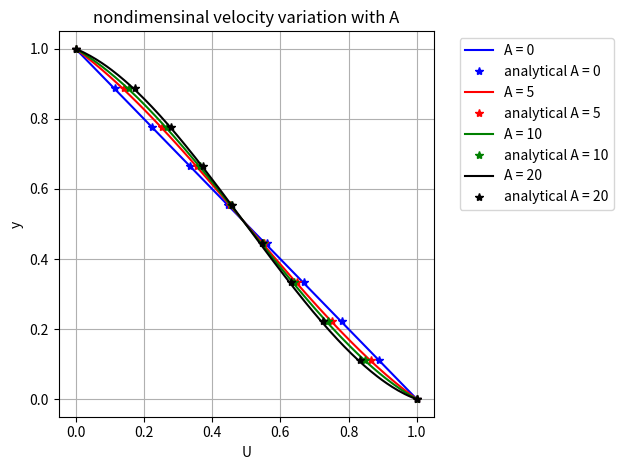
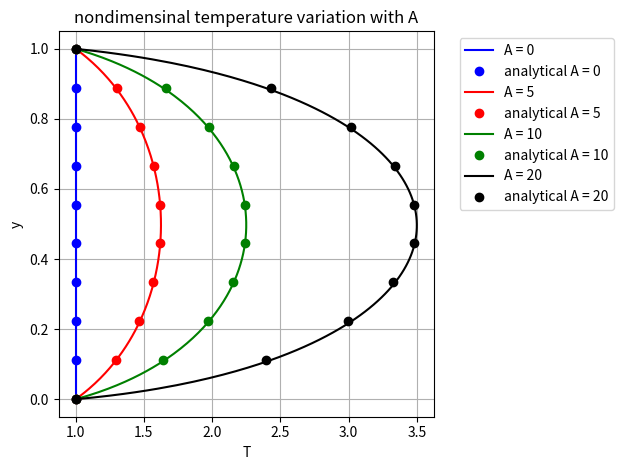

Here is the Python script that generated these plots, in order:
#!/bin/python3
"""----------------------------------------------------------------------------
AE721 - Boundary Layer Theory
Assignment - 04:  Numerical simulation of Compressible Couette Flow
case 1 : equal and constant wall temperatures

[redacted]
[redacted]
----------------------------------------------------------------------------"""

# importing needed modules
import numpy as np
import pandas as pd
from copy import copy as cp
import matplotlib.pyplot as plt

# computation parameters definition--------------------------------------------
Pr = 0.72   # prandtl number
mu0 = 1.789e-5 #  dynamic viscosity reference
T0 = 288.16 #  reference temperature
Cp = 1005.0 #  specific heats at constant pressure
k0 = mu0*Cp/Pr # reference thermal conductivity value for air
N = 201 #  number of steps in y direction

A = [0,5,10,20] #  A = Pr*Ec
T_bot = 288.16/T0 #  top and bottom wall temperatures
T_top = 288.16/T0
U_bot = 1.0 #  top and bottom wall velocities
U_top = 0.0

# function definitions---------------------------------------------------------
# variables definition
T = np.linspace(T_bot, T_top*0.9, N)
U = np.linspace(U_bot,U_top,N)
S = np.ones(N)*(T_top-T_bot)/1.0
y = np.linspace(0,1,N)
mu = np.ones(N)
dy = 1/(N-1)

# test function for T variable
def T_testfunc(tau,PrEc,Sw):
    global mu,S,U,T
    S[0] = Sw
    # begining loop
    for i in range(N-1):
        # computing K, T and mu
        K = mu[i]

        # solving equations
        T[i+1] = T[i] + S[i]/K*dy
        S[i+1] = S[i] - PrEc*tau*(U[i+1]-U[i])/dy*dy

    return T[-1]

# test function for U variable
def U_testfunc(tau):
    global mu,S,U,T
    # integrating
    for i in range(N-1):
        U[i+1] = U[i] + tau/mu[i]*dy

    return U[-1]

# solution computation---------------------------------------------------------

# creating lists to store values
T_list = []
U_list = []

# looping through A values
for A_index in range(len(A)):

    print("Solving for A = ",A[A_index])

    tau = 1.0 #  initial guess for nondim shearstress

    for itr in range(100):
        print("iteration : ",itr+1)
        # solving for T
        S_a = 0
        S_b = 1.0
        S_c = (S_a+S_b)/2

        while abs(T_testfunc(tau,A[A_index],S_b)-T_top) > 1e-7:
            # solving for T
            S_c = S_b - (T_testfunc(tau,A[A_index],S_b)-T_top)/((T_testfunc(tau,A[A_index],S_b)-T_testfunc(tau,A[A_index],S_a))/(S_b-S_a))
            S_a = S_b*1.0
            S_b = S_c*1.0

        S[0] = S_c*1.0
        print("\tsolved for T")

        mu = T*1.0

        # solving for U
        tau_a = 0
        tau_b = 1.0
        tau_c = (tau_a + tau_b)/2.0

        while abs(U_testfunc(tau_c) - U_top) > 1e-7:
            # solving for U
            tau_c = tau_b - (U_testfunc(tau_b)-U_top)/((U_testfunc(tau_b)-U_testfunc(tau_a))/(tau_b-tau_a))
            tau_a = tau_b*1.0
            tau_b = tau_c*1.0


        tau = tau_c*1.0
        print("\tsolved for U")

    T_list.append(list(T))
    U_list.append(list(U))

# analytical solution computation----------------------------------------------
# preparing lists to store computed values
T_A_list = []; U_A_list = []

# defining lambda functions for U and T
res_U = lambda y,u,Aval: 1-u*(1+0.25*Aval*u-1/6*Aval*u**2)/(1+1/12*Aval)-y
Tval = lambda u,Aval: 1 + 0.5*Aval*u*(1-u)

N_vals = np.linspace(0,N-1,10,dtype=int)
Y_A = np.linspace(0,1,10)

# looping through A values
for A_index in range(len(A)):
    # initializing empty list to store T and U values
    T_A = []; U_A = []

    print("computing analytical solution for A = ", A[A_index])

    # looping through N values
    for i in N_vals:
        # solving for U_A with bisection method
        U_a = -0.1
        U_b = 1.1
        U_c = (U_a+U_b)/2
        while abs(res_U(y[i],U_c,A[A_index])) > 1e-6:
            resVal = res_U(y[i],U_c,A[A_index])
            if resVal > 0:
                U_a = U_c*1.0
            else:
                U_b = U_c*1.0

            U_c = (U_a+U_b)/2.0
        U_A.append(U_c)
    U_A_list.append(U_A)

    # computing temperature
    for i in range(10):
        T_A.append(Tval(U_A[i],A[A_index]))
    T_A_list.append(T_A)

# post-processing--------------------------------------------------------------
# writing data to file

# creating dataframe for T
fid = pd.DataFrame(np.transpose(T_list), columns = ["A="+str(val) for val in A])
fid['Y'] = y
fid.to_csv("T_values.csv", index = None)

# creating dataframe for T_analytical
fid = pd.DataFrame(np.transpose(T_A_list), columns = ["A="+str(val) for val in A])
fid['Y'] = Y_A
fid.to_csv("T_Analytical_values.csv", index = None)

# creating dataframe for U
fid = pd.DataFrame(np.transpose(U_list), columns = ["A="+str(val) for val in A])
fid['Y'] = y
fid.to_csv("U_values.csv", index = None)

# creating dataframe for U_analytical
fid = pd.DataFrame(np.transpose(U_A_list), columns = ["A="+str(val) for val in A])
fid['Y'] = Y_A
fid.to_csv("U_Analytical_values.csv", index = None)


# plotting velocity graph
plt.figure()
#  for i in range(len(A)):
#      plt.plot(U_list[i],y,label='A = '+str(A[i]))
#      plt.plot(U_A_list[i],Y_A,'*',label='analytical A = '+str(A[i]))
plt.plot(U_list[0],y,'-b',label='A = '+str(A[0]))
plt.plot(U_A_list[0],Y_A,'*b',label='analytical A = '+str(A[0]))
plt.plot(U_list[1],y,'-r',label='A = '+str(A[1]))
plt.plot(U_A_list[1],Y_A,'*r',label='analytical A = '+str(A[1]))
plt.plot(U_list[2],y,'-g',label='A = '+str(A[2]))
plt.plot(U_A_list[2],Y_A,'*g',label='analytical A = '+str(A[2]))
plt.plot(U_list[3],y,'-k',label='A = '+str(A[3]))
plt.plot(U_A_list[3],Y_A,'*k',label='analytical A = '+str(A[3]))

plt.grid()
plt.xlabel('U')
plt.ylabel('y')
plt.legend(loc='upper left',bbox_to_anchor=[1.05,1])
plt.title("nondimensinal velocity variation with A")
plt.tight_layout()
plt.savefig("U_profiles.png", dpi = 150)

# plotting temperature graph
plt.figure()
#  for i in range(len(A)):
#      plt.plot(T_list[i],y,label='A = '+str(A[i]))
#      plt.plot(T_A_list[i],Y_A,'o',label='analytical A = '+str(A[i]))
plt.plot(T_list[0],y,'-b',label='A = '+str(A[0]))
plt.plot(T_A_list[0],Y_A,'ob',label='analytical A = '+str(A[0]))
plt.plot(T_list[1],y,'-r',label='A = '+str(A[1]))
plt.plot(T_A_list[1],Y_A,'or',label='analytical A = '+str(A[1]))
plt.plot(T_list[2],y,'-g',label='A = '+str(A[2]))
plt.plot(T_A_list[2],Y_A,'og',label='analytical A = '+str(A[2]))
plt.plot(T_list[3],y,'-k',label='A = '+str(A[3]))
plt.plot(T_A_list[3],Y_A,'ok',label='analytical A = '+str(A[3]))
plt.grid()
plt.xlabel('T')
plt.ylabel('y')
plt.legend(loc='best',bbox_to_anchor=[1.05,1])
plt.title("nondimensinal temperature variation with A")
plt.tight_layout()
plt.savefig("T_profiles.png", dpi = 150)


plt.show()
